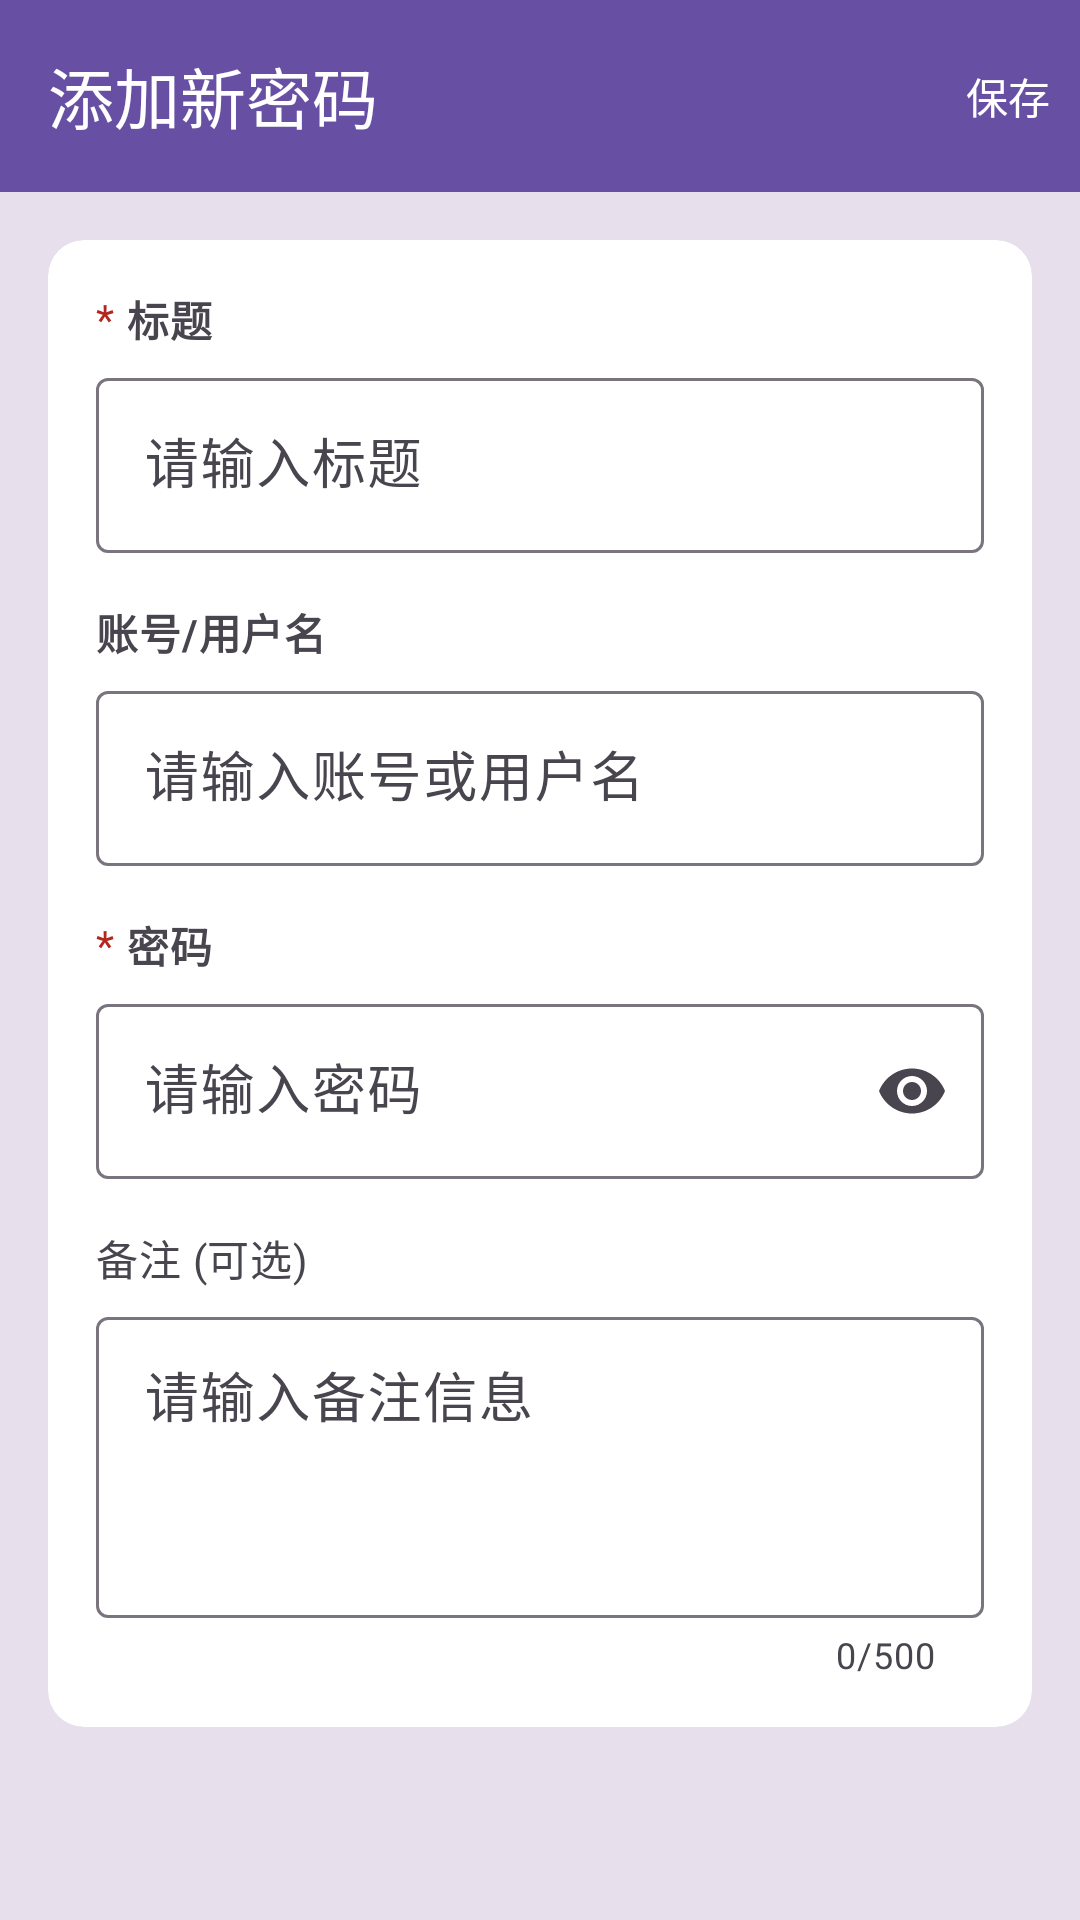

Here is an Android app screen rendered from its layout file. Give the layout XML and the strings, colors and styles it references.
<!-- AndroidManifest.xml: application theme Theme.MyKey -->
<!-- res/layout/activity_edit_entry.xml -->
<?xml version="1.0" encoding="utf-8"?>
<androidx.coordinatorlayout.widget.CoordinatorLayout xmlns:android="http://schemas.android.com/apk/res/android"
    xmlns:app="http://schemas.android.com/apk/res-auto"
    android:layout_width="match_parent"
    android:layout_height="match_parent"
    android:background="@color/md_theme_light_surfaceVariant">

    <com.google.android.material.appbar.AppBarLayout
        android:layout_width="match_parent"
        android:layout_height="wrap_content"
        android:background="?attr/colorPrimary">

        <com.google.android.material.appbar.MaterialToolbar
            android:id="@+id/toolbar"
            android:layout_width="match_parent"
            android:layout_height="?attr/actionBarSize"
            android:background="?attr/colorPrimary"
            app:title="@string/add_new_password"
            app:titleTextColor="?attr/colorOnPrimary"
            app:itemTextColor="?attr/colorOnPrimary"
            app:menu="@menu/menu_edit" />
    </com.google.android.material.appbar.AppBarLayout>

    <ScrollView
        android:layout_width="match_parent"
        android:layout_height="match_parent"
        android:padding="16dp"
        app:layout_behavior="@string/appbar_scrolling_view_behavior">

        <com.google.android.material.card.MaterialCardView
            android:layout_width="match_parent"
            android:layout_height="wrap_content"
            app:cardElevation="0dp"
            app:strokeWidth="0dp"
            app:cardBackgroundColor="@android:color/white">

            <LinearLayout
                android:layout_width="match_parent"
                android:layout_height="wrap_content"
                android:orientation="vertical"
                android:padding="16dp">

                
                <LinearLayout
                    android:layout_width="wrap_content"
                    android:layout_height="wrap_content"
                    android:orientation="horizontal" 
                    android:gravity="center_vertical">
                    <TextView
                        android:layout_width="wrap_content"
                        android:layout_height="wrap_content"
                        android:text="*"
                        android:textColor="?attr/colorError"
                        android:textStyle="normal"
                        android:textAppearance="?attr/textAppearanceBodyMedium" />
                    <TextView
                        android:layout_width="wrap_content"
                        android:layout_height="wrap_content"
                        android:text="@string/title_label"
                        android:textColor="?attr/colorOnSurfaceVariant"
                        android:textStyle="bold"
                        android:textAppearance="?attr/textAppearanceBodyMedium"
                        android:layout_marginStart="4dp" />
                </LinearLayout>

                <com.google.android.material.textfield.TextInputLayout
                    android:id="@+id/layoutTitle"
                    android:layout_width="match_parent"
                    android:layout_height="wrap_content"
                    android:layout_marginTop="4dp">

                    <com.google.android.material.textfield.TextInputEditText
                        android:id="@+id/etTitle"
                        android:layout_width="match_parent"
                        android:layout_height="wrap_content"
                        android:hint="@string/title_hint"
                        android:textSize="18sp"
                        android:inputType="textCapSentences" />
                </com.google.android.material.textfield.TextInputLayout>

                
                <TextView
                    android:layout_width="wrap_content"
                    android:layout_height="wrap_content"
                    android:layout_marginTop="16dp"
                    android:text="@string/account_label"
                    android:textColor="?attr/colorOnSurfaceVariant"
                    android:textStyle="bold"
                    android:textAppearance="?attr/textAppearanceBodyMedium" />

                <com.google.android.material.textfield.TextInputLayout
                    android:id="@+id/layoutAccount"
                    android:layout_width="match_parent"
                    android:layout_height="wrap_content"
                    android:layout_marginTop="4dp">

                    <com.google.android.material.textfield.TextInputEditText
                        android:id="@+id/etAccount"
                        android:layout_width="match_parent"
                        android:layout_height="wrap_content"
                        android:hint="@string/account_hint"
                        android:textSize="18sp"
                        android:inputType="textNoSuggestions" />
                </com.google.android.material.textfield.TextInputLayout>

                
                <LinearLayout
                    android:layout_width="wrap_content"
                    android:layout_height="wrap_content"
                    android:layout_marginTop="16dp"
                    android:orientation="horizontal"
                    android:gravity="center_vertical">
                    <TextView
                        android:layout_width="wrap_content"
                        android:layout_height="wrap_content"
                        android:text="*"
                        android:textColor="?attr/colorError"
                        android:textStyle="normal"
                        android:textAppearance="?attr/textAppearanceBodyMedium" />
                    <TextView
                        android:layout_width="wrap_content"
                        android:layout_height="wrap_content"
                        android:text="@string/entry_password_label"
                        android:textColor="?attr/colorOnSurfaceVariant"
                        android:textStyle="bold"
                        android:textAppearance="?attr/textAppearanceBodyMedium"
                        android:layout_marginStart="4dp" />
                </LinearLayout>

                <com.google.android.material.textfield.TextInputLayout
                    android:id="@+id/layoutPassword"
                    android:layout_width="match_parent"
                    android:layout_height="wrap_content"
                    android:layout_marginTop="4dp"
                    app:endIconMode="password_toggle">

                    <com.google.android.material.textfield.TextInputEditText
                        android:id="@+id/etPassword"
                        android:layout_width="match_parent"
                        android:layout_height="wrap_content"
                        android:hint="@string/password_hint"
                        android:textSize="18sp"
                        android:inputType="textPassword" />
                </com.google.android.material.textfield.TextInputLayout>

                
                <TextView
                    android:layout_width="wrap_content"
                    android:layout_height="wrap_content"
                    android:layout_marginTop="16dp"
                    android:text="@string/note_label"
                    android:textColor="?attr/colorOnSurfaceVariant"
                    android:textAppearance="?attr/textAppearanceBodyMedium" />

                <com.google.android.material.textfield.TextInputLayout
                    android:layout_width="match_parent"
                    android:layout_height="wrap_content"
                    android:layout_marginTop="4dp"
                    app:counterEnabled="true"
                    app:counterMaxLength="500">

                    <com.google.android.material.textfield.TextInputEditText
                        android:id="@+id/etNote"
                        android:layout_width="match_parent"
                        android:layout_height="wrap_content"
                        android:minLines="3"
                        android:gravity="top|start"
                        android:hint="@string/note_hint"
                        android:textSize="18sp"
                        android:inputType="textMultiLine" />
                </com.google.android.material.textfield.TextInputLayout>

            </LinearLayout>
        </com.google.android.material.card.MaterialCardView>

    </ScrollView>

</androidx.coordinatorlayout.widget.CoordinatorLayout>
<!-- resources referenced by this layout -->
<resources>
  <color name="md_theme_light_surfaceVariant">#E7E0EC</color>
  <string name="account_hint">请输入账号或用户名</string>
  <string name="account_label">账号/用户名</string>
  <string name="add_new_password">添加新密码</string>
  <string name="entry_password_label">密码</string>
  <string name="note_hint">请输入备注信息</string>
  <string name="note_label">备注 (可选)</string>
  <string name="password_hint">请输入密码</string>
  <string name="title_hint">请输入标题</string>
  <string name="title_label">标题</string>
  <color name="md_theme_light_primary">#6750A4</color>
  <color name="md_theme_light_onPrimary">#FFFFFF</color>
  <color name="md_theme_light_primaryContainer">#EADDFF</color>
  <color name="md_theme_light_onPrimaryContainer">#21005D</color>
  <color name="md_theme_light_secondary">#625B71</color>
  <color name="md_theme_light_onSecondary">#FFFFFF</color>
  <color name="md_theme_light_secondaryContainer">#E8DEF8</color>
  <color name="md_theme_light_onSecondaryContainer">#1D192B</color>
  <color name="md_theme_light_tertiary">#7D5260</color>
  <color name="md_theme_light_onTertiary">#FFFFFF</color>
  <color name="md_theme_light_tertiaryContainer">#FFD8E4</color>
  <color name="md_theme_light_onTertiaryContainer">#31111D</color>
  <color name="md_theme_light_error">#B3261E</color>
  <color name="md_theme_light_onError">#FFFFFF</color>
  <color name="md_theme_light_errorContainer">#F9DEDC</color>
  <color name="md_theme_light_onErrorContainer">#410E0B</color>
  <color name="md_theme_light_background">#FFFBFE</color>
  <color name="md_theme_light_onBackground">#1C1B1F</color>
  <color name="md_theme_light_surface">#FFFBFE</color>
  <color name="md_theme_light_onSurface">#1C1B1F</color>
  <color name="md_theme_light_onSurfaceVariant">#49454F</color>
  <color name="md_theme_light_outline">#79747E</color>
</resources>
